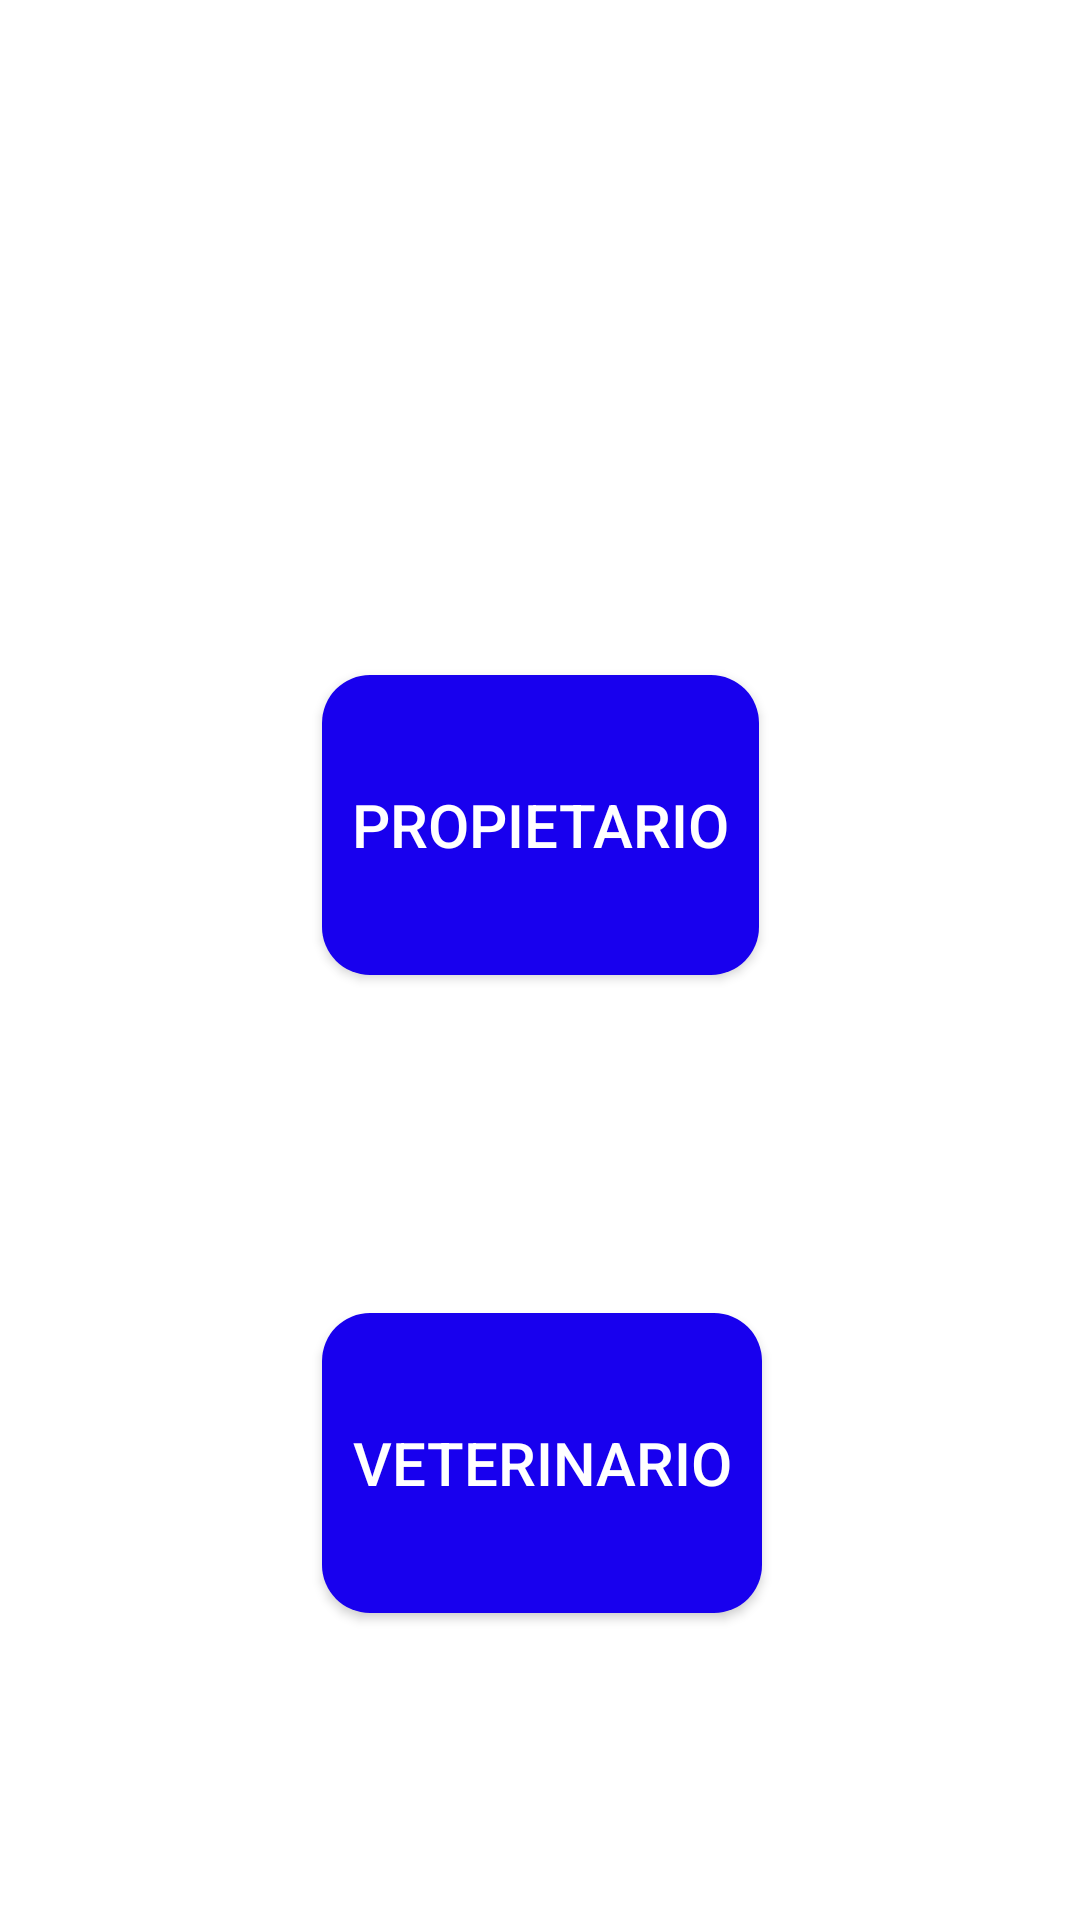

The Android layout XML behind this screen, and the referenced resources:
<!-- AndroidManifest.xml: application theme Theme.ProyectoResidencias -->
<!-- res/layout/activity_menu_propietario_mascota.xml -->
<?xml version="1.0" encoding="utf-8"?>
<androidx.constraintlayout.widget.ConstraintLayout xmlns:android="http://schemas.android.com/apk/res/android"
    xmlns:app="http://schemas.android.com/apk/res-auto"
    xmlns:tools="http://schemas.android.com/tools"
    android:id="@+id/main"
    android:layout_width="match_parent"
    android:layout_height="match_parent"
    tools:context=".App.Menu_Propietario_Mascota">


    <androidx.appcompat.widget.AppCompatButton
        android:id="@+id/BotonProp"
        android:text="PROPIETARIO"
        android:textColor="@color/white"
        android:textSize="20sp"
        android:layout_width="wrap_content"
        android:layout_height="100dp"
        android:background="@drawable/btn_redondo"
        app:layout_constraintEnd_toEndOf="parent"
        app:layout_constraintStart_toStartOf="parent"
        app:layout_constraintTop_toTopOf="parent"
        android:layout_marginTop="225dp"
        android:layout_centerInParent="true"
        android:padding="10dp"
        />


    <androidx.appcompat.widget.AppCompatButton
        android:id="@+id/BotonMasc"
        android:text="veterinario"
        android:textColor="@color/white"
        android:textSize="20sp"
        android:layout_width="wrap_content"
        android:layout_height="100dp"
        android:background="@drawable/btn_redondo"
        app:layout_constraintTop_toBottomOf="@+id/BotonProp"
        app:layout_constraintStart_toStartOf="@+id/BotonProp"
        app:layout_constraintBottom_toBottomOf="parent"
        android:layout_marginTop="10dp"
        android:padding="10dp"
        />

</androidx.constraintlayout.widget.ConstraintLayout>
<!-- resources referenced by this layout -->
<resources>
  <!-- drawable btn_redondo (drawable) -->
  <?xml version="1.0" encoding="utf-8"?>
  <shape xmlns:android="http://schemas.android.com/apk/res/android">
      <solid android:color="#1800EE"/> 
      <corners android:radius="16dp"/> 
  </shape>
  
  
  <style name="Theme.ProyectoResidencias" parent="Theme.MaterialComponents.DayNight.NoActionBar">
          
          <item name="colorPrimary">@color/purple_500</item>
          <item name="colorPrimaryVariant">@color/purple_700</item>
          <item name="colorOnPrimary">@color/white</item>
          
          <item name="colorSecondary">@color/teal_200</item>
          <item name="colorSecondaryVariant">@color/teal_700</item>
          <item name="colorOnSecondary">@color/black</item>
          
          <item name="android:statusBarColor">@color/white</item>
          
      </style>
  <!-- not gathered from this repository: default colours our renderer supplied (Android Studio template values) -->
  <color name="purple_500">#FF6200EE</color>
  <color name="purple_700">#FF3700B3</color>
  <color name="teal_200">#FF03DAC5</color>
  <color name="teal_700">#FF018786</color>
  <color name="black">#FF000000</color>
  <color name="white">#FFFFFFFF</color>
</resources>
